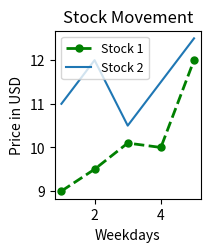

Python code for this plot: (Note: this script raises an exception after producing the figure.)
import matplotlib.pyplot as plt
from collections import Counter

fig = plt.figure("My Default Figure", dpi=72, facecolor='w', edgecolor='k')

# My Chart Plot
x_days = [1, 2, 3, 4, 5]

y_price1 = [9, 9.5, 10.1, 10, 12]
y_price2 = [11, 12, 10.5, 11.5, 12.5]

ax1 = fig.add_subplot(2, 3,  1)
ax1.title.set_text("Stock Movement")
ax1.set_xlabel("Weekdays")
ax1.set_ylabel("Price in USD")
ax1.plot(x_days, y_price1, label="Stock 1", color='green', marker='o', markersize=5, linewidth=2, linestyle='--')
ax1.plot(x_days, y_price2, label="Stock 2")
ax1.legend(loc=2, fontsize=9)
ax1.figure.savefig("plots/chart.pdf", bbox_inches="tight")



# Bar Plot
x_cities = ["New York", "London", "Dubai", "New Dehli", "Tokyo"]
y_temp = [75, 65, 105, 98, 90]

ax2 = fig.add_subplot(2, 3,  2)
ax2.title.set_text("Temperature Variations")
ax2.set_xlabel("Cities")
ax2.set_ylabel("Temperature")
ax2.set_xticks(range(len(x_cities)))
ax2.set_xticklabels(x_cities, rotation='45', size=9)
ax2.bar(x_cities, y_temp)
ax2.figure.savefig("plots/bar.pdf", bbox_inches="tight")



# Histogram Plot
f = open("data/agedata.csv", "r")
agefile = f.readlines()
age_list = []

for records in agefile:
	age_list.append(int(records))

bins = [10, 20, 30, 40, 50, 60, 70 ,80 ,90, 100]

ax3 = fig.add_subplot(2, 3,  3)
ax3.title.set_text("Age Histogram")
ax3.set_xlabel("Group")
ax3.set_ylabel("Age")
ax3.hist(age_list, bins, histtype='bar', rwidth=0.9)
ax3.figure.savefig("plots/histogram.pdf", bbox_inches="tight")



# Box Plot
f = open("data/salesdata.csv", "r")
salefile = f.readlines()
sale_list = []

for records in salefile:
	sale_list.append(int(records))

ax4 = fig.add_subplot(2, 3,  4)
ax4.title.set_text("Boxplot of Sales")
ax4.boxplot(sale_list)
ax4.figure.savefig("plots/box.pdf", bbox_inches="tight")



# Pie Plot
f = open("data/agedata2.csv", "r")
agefile = f.readlines()
city_list = []

for records in agefile:
	age, city = records.split(sep=',')
	city_list.append(city)

city_count = Counter(city_list)
city_names = list(city_count.keys())
city_values = list(city_count.values())

ax5 = fig.add_subplot(2, 3, 5)
ax5.pie(city_values, labels=city_names, autopct='%.4f%%')
ax5.figure.savefig("plots/pie.pdf", bbox_inches="tight")



# Scatter Plot
f = open("data/salesdata2.csv", "r")
salefile = f.readlines()

s_list = []
c_list = []

for records in salefile:
	sale, cost = records.split(sep=',')
	s_list.append(int(sale))
	c_list.append(int(cost))

ax6 = fig.add_subplot(2, 3, 6)
ax6.title.set_text("Sales vs Cost")
ax6.set_xlabel("Sale")
ax6.set_ylabel("Cost")
ax6.scatter(s_list, c_list, marker='*', s=100, c='#FF5733')
ax6.figure.savefig("plots/scatter.pdf", bbox_inches="tight")



plt.tight_layout()
plt.savefig("plots/full.png")
plt.show()
